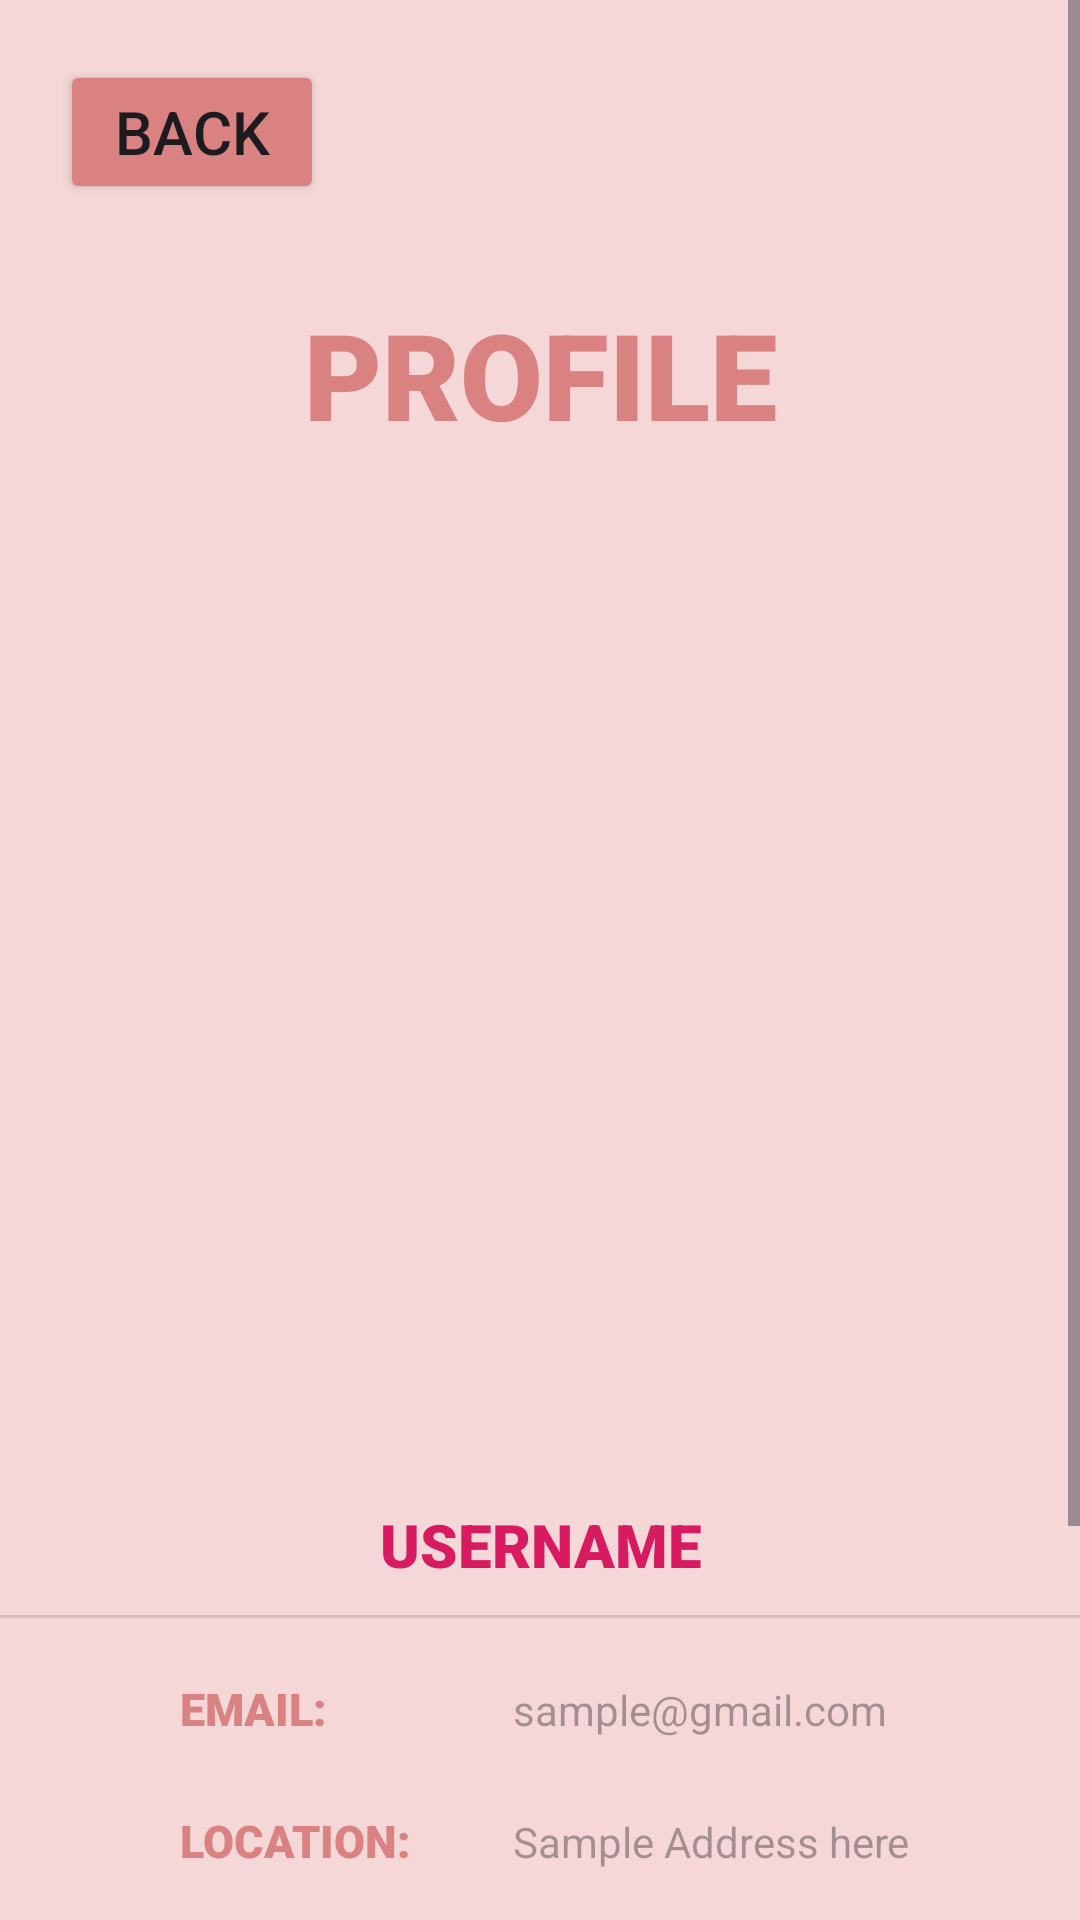

The Android layout XML behind this screen, and the referenced resources:
<!-- AndroidManifest.xml: application theme Theme.Group3ProjectPetCare -->
<!-- res/layout/activity_my_profile.xml -->
<?xml version="1.0" encoding="utf-8"?>
<RelativeLayout xmlns:android="http://schemas.android.com/apk/res/android"
    xmlns:app="http://schemas.android.com/apk/res-auto"
    xmlns:tools="http://schemas.android.com/tools"
    android:layout_width="match_parent"
    android:layout_height="match_parent"
    android:background="#F5D7D7"
    tools:context=".MyProfile">

    <ScrollView
        android:layout_width="match_parent"
        android:layout_height="match_parent">

        <LinearLayout
            android:layout_width="match_parent"
            android:layout_height="match_parent"
            android:orientation="vertical">

            <Button
                android:id="@+id/profilebackButton"
                android:layout_width="wrap_content"
                android:layout_height="wrap_content"
                android:layout_marginLeft="20sp"
                android:layout_marginTop="20sp"
                android:layout_marginBottom="10sp"
                android:backgroundTint="#DA8181"
                android:text="Back"
                android:textSize="20sp"
                android:textStyle="normal"
                app:iconGravity="start"
                app:iconSize="30dp" />

            <TextView
                android:id="@+id/textView11"
                android:layout_width="match_parent"
                android:layout_height="wrap_content"
                android:layout_marginTop="20sp"
                android:layout_marginBottom="10sp"
                android:fontFamily="sans-serif-black"
                android:gravity="center"
                android:text="PROFILE"
                android:textColor="#DA8181"
                android:textSize="40sp" />

            <ImageView
                android:id="@+id/profileImageView"
                android:layout_width="300dp"
                android:layout_height="300dp"
                android:layout_gravity="center"
                android:layout_marginTop="20sp"
                app:srcCompat="@drawable/kisspng_computer_icons_avatar_login_user_avatar_5ac207e6c8c133_5629676315226654468223" />

            <TextView
                android:id="@+id/usernameTextview"
                android:layout_width="match_parent"
                android:layout_height="wrap_content"
                android:layout_marginTop="20sp"
                android:layout_marginBottom="10sp"
                android:fontFamily="sans-serif-black"
                android:gravity="center"
                android:text="USERNAME"
                android:textColor="#D81B60"
                android:textSize="20sp" />

            <View
                android:id="@+id/divider2"
                android:layout_width="match_parent"
                android:layout_height="1dp"
                android:layout_marginBottom="10sp"
                android:background="?android:attr/listDivider" />

            <LinearLayout
                android:layout_width="294dp"
                android:layout_height="44dp"
                android:layout_marginLeft="60sp"
                android:layout_marginTop="10sp"
                android:layout_marginRight="20sp"
                android:orientation="horizontal">

                <TextView
                    android:id="@+id/textView12"
                    android:layout_width="101dp"
                    android:layout_height="wrap_content"
                    android:layout_marginRight="10dp"
                    android:layout_marginBottom="20sp"
                    android:fontFamily="sans-serif-black"
                    android:text="EMAIL: "
                    android:textColor="#DA8181"
                    android:textSize="15sp" />

                <TextView
                    android:id="@+id/emailTextview"
                    android:layout_width="wrap_content"
                    android:layout_height="wrap_content"
                    android:layout_weight="1"
                    android:hint="sample@gmail.com" />
            </LinearLayout>

            <LinearLayout
                android:layout_width="294dp"
                android:layout_height="44dp"
                android:layout_marginLeft="60sp"
                android:layout_marginRight="20sp"
                android:orientation="horizontal">

                <TextView
                    android:id="@+id/textView13"
                    android:layout_width="101dp"
                    android:layout_height="wrap_content"
                    android:layout_marginRight="10dp"
                    android:layout_marginBottom="20sp"
                    android:fontFamily="sans-serif-black"
                    android:text="LOCATION: "
                    android:textColor="#DA8181"
                    android:textSize="15sp" />

                <TextView
                    android:id="@+id/locationTextview"
                    android:layout_width="197dp"
                    android:layout_height="44dp"
                    android:layout_weight="1"
                    android:hint="Sample Address here" />
            </LinearLayout>

            <LinearLayout
                android:layout_width="295dp"
                android:layout_height="44dp"
                android:layout_marginLeft="60sp"
                android:layout_marginRight="20sp"
                android:orientation="horizontal">

                <TextView
                    android:id="@+id/textView14"
                    android:layout_width="wrap_content"
                    android:layout_height="wrap_content"
                    android:layout_marginRight="10dp"
                    android:layout_marginBottom="20sp"
                    android:fontFamily="sans-serif-black"
                    android:text="CONTACT NO: "
                    android:textColor="#DA8181"
                    android:textSize="15sp" />

                <TextView
                    android:id="@+id/numberTextview"
                    android:layout_width="wrap_content"
                    android:layout_height="wrap_content"
                    android:layout_weight="1"
                    android:hint="09*********" />
            </LinearLayout>


            <View
                android:id="@+id/divider5"
                android:layout_width="match_parent"
                android:layout_height="1dp"
                android:layout_marginTop="10sp"
                android:background="?android:attr/listDivider" />

            <Button
                android:id="@+id/logoutButton"
                android:layout_width="match_parent"
                android:layout_height="58dp"
                android:layout_gravity="center"
                android:layout_marginStart="30dp"
                android:layout_marginTop="30sp"
                android:layout_marginEnd="30dp"
                android:layout_marginBottom="15sp"
                android:backgroundTint="#FFBFBF"
                android:gravity="center"
                android:text="Logout"
                android:textColor="#A76007"
                android:textSize="16sp" />


        </LinearLayout>
    </ScrollView>
</RelativeLayout>
<!-- resources referenced by this layout -->
<resources>
  <style name="Theme.Group3ProjectPetCare" parent="Base.Theme.Group3ProjectPetCare" />
  <style name="Base.Theme.Group3ProjectPetCare" parent="Theme.Material3.DayNight.NoActionBar">
          
          
      </style>
</resources>
